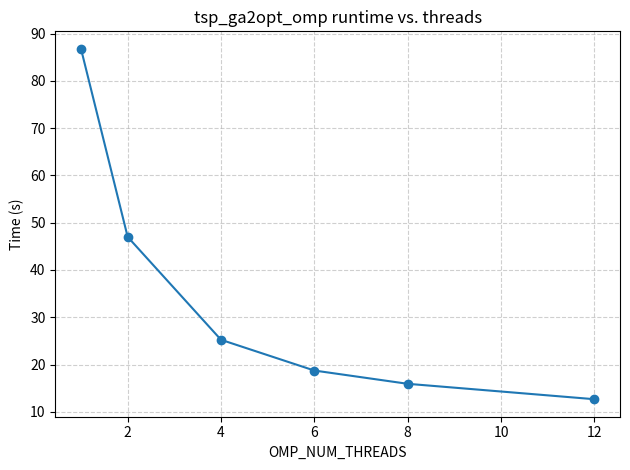

Generate this figure with matplotlib:
#!/usr/bin/env python3
import matplotlib.pyplot as plt


def main() -> int:
    output = "omp_timing_server.png"
    threads_range = [1,2,4,6,8,12]
    timings = [86.756,46.992,25.235,18.734,15.927,12.671]

    plt.figure()
    plt.plot(threads_range, timings, marker="o")
    plt.title("tsp_ga2opt_omp runtime vs. threads")
    plt.xlabel("OMP_NUM_THREADS")
    plt.ylabel("Time (s)")
    plt.grid(True, linestyle="--", alpha=0.6)
    plt.tight_layout()
    plt.savefig(output)
    print(f"Chart saved to {output}")

    return 0


if __name__ == "__main__":
    raise SystemExit(main())
